Run: headless pygame with SDL's dummy video driver; simulated clock (each Clock.tick advances the game by its frame time, no real sleeping); random seed 0; keys injected as events and as key.get_pressed() state; no mouse input.
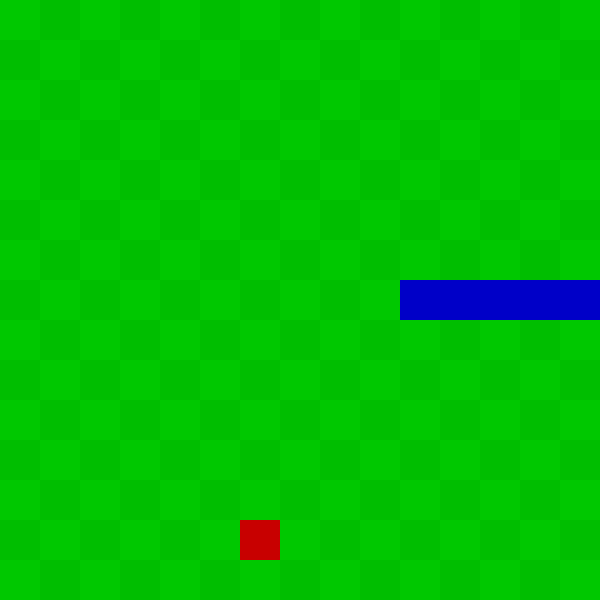
Frame 1 of 4 · flips 1–60 · no input
Frame 2 of 4 · flips 61–180 · tapped SPACE, RETURN · held RIGHT (→), D · screen unchanged from frame 1, image omitted
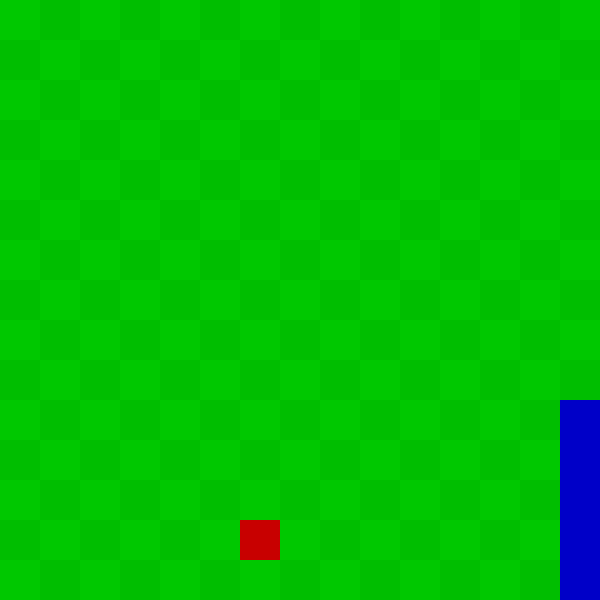
Frame 3 of 4 · flips 181–300 · held DOWN (↓), S
Frame 4 of 4 · flips 301–420 · held LEFT (←), A, UP (↑), W · screen unchanged from frame 3, image omitted

The pygame program that drew these frames:

import pygame
import random

WINDOW_HEIGHT = 600
WINDOW_WIDTH = 600
BOARD_WIDTH = 15
SQUARE_LENGTH = int(WINDOW_WIDTH / BOARD_WIDTH)
BOARD_HEIGHT = int(WINDOW_HEIGHT / SQUARE_LENGTH)

def color_square(surface, color, row, col):
    pygame.draw.rect(surface, color, [col * SQUARE_LENGTH, row * SQUARE_LENGTH, SQUARE_LENGTH, SQUARE_LENGTH])

def draw_checkerboard(surface):
    surface.fill((0,190,0))
    for i in range(BOARD_WIDTH):
        for j in range(BOARD_HEIGHT):
            if (i+j) % 2 == 0:
                color_square(surface, (0,200,0), i, j)

class Snake():
    def __init__(self, row, col, length, dir, color):
        self.row = row
        self.col = col
        self.dir = dir
        self.color = color
        self.pos = []
        self.length = length
        for i in range(length):
            self.pos.insert(0, (row - dir[0] * i, col - dir[1] * i))
    
    def draw(self, surface):
        for square in self.pos:
            color_square(surface, self.color, square[0], square[1])
    
    def update_pos(self): # Returns survived boolean
        if self.row + self.dir[0] < 0 or self.col + self.dir[1]< 0:
            return False
        if self.row + self.dir[0] >= BOARD_HEIGHT or self.col + self.dir[1] >= BOARD_WIDTH:
            return False
        if (self.row + self.dir[0], self.col + self.dir[1]) in self.pos:
            return False
        
        self.row += self.dir[0]
        self.col += self.dir[1]
        if len(self.pos) == self.length:
            self.pos.pop(0)
        self.pos.append((self.row, self.col))
        return True
    
    def change_dir(self, dir): # Returns whether or not the direction was valid
        if dir != (-self.dir[0], -self.dir[1]):
            self.dir = dir
            return True
        return False
    
    def handle_collection(self, apple): # Returns whether or not an apple was collected
        if self.pos[-1] == (apple.row, apple.col):
            self.length += 1
            if len(self.pos) == BOARD_HEIGHT * BOARD_WIDTH:
                print("you win")
            while (apple.row, apple.col) in self.pos:
                apple.row = random.randint(0,BOARD_HEIGHT-1)
                apple.col = random.randint(0,BOARD_WIDTH-1)
            return True
        return False


class Apple():
    def __init__(self, row, col):
        self.row = row
        self.col = col
    
    def draw(self, surface):
        color_square(surface, (200,0,0), self.row, self.col)

pygame.init()
screen = pygame.display.set_mode((WINDOW_WIDTH,WINDOW_HEIGHT))

player = Snake(BOARD_HEIGHT // 2, 4, 4, (0, 1), (0,0,200))
apple = Apple(BOARD_HEIGHT // 2, BOARD_WIDTH - 5)

running = True

clock = pygame.time.Clock()
while running:
    draw_checkerboard(screen)
    player.draw(screen)
    apple.draw(screen)
    for event in pygame.event.get():
        if event.type == pygame.QUIT:
            running = False
        if event.type == pygame.KEYDOWN:
            if event.key == pygame.K_ESCAPE:
                running = False
            if event.key == pygame.K_LEFT:
                player.change_dir((0,-1))
            elif event.key == pygame.K_RIGHT:
                player.change_dir((0,1))
            elif event.key == pygame.K_UP:
                player.change_dir((-1,0))
            elif event.key == pygame.K_DOWN:
                player.change_dir((1,0))

    player.update_pos()
    player.handle_collection(apple)

    pygame.display.flip()
    clock.tick(10)

pygame.quit()
